Run: headless pygame with SDL's dummy video driver; simulated clock (each Clock.tick advances the game by its frame time, no real sleeping); random seed 0; keys injected as events and as key.get_pressed() state; no mouse input.
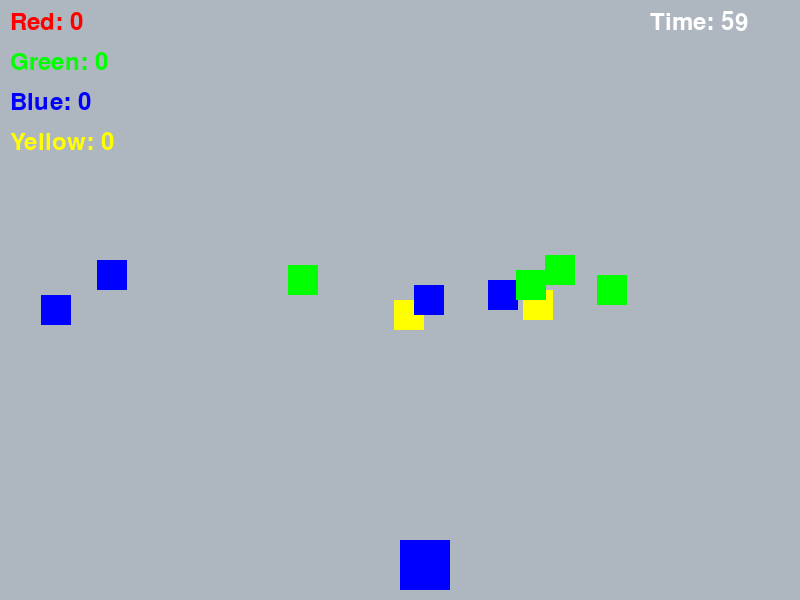
Frame 1 of 4 · flips 1–60 · no input
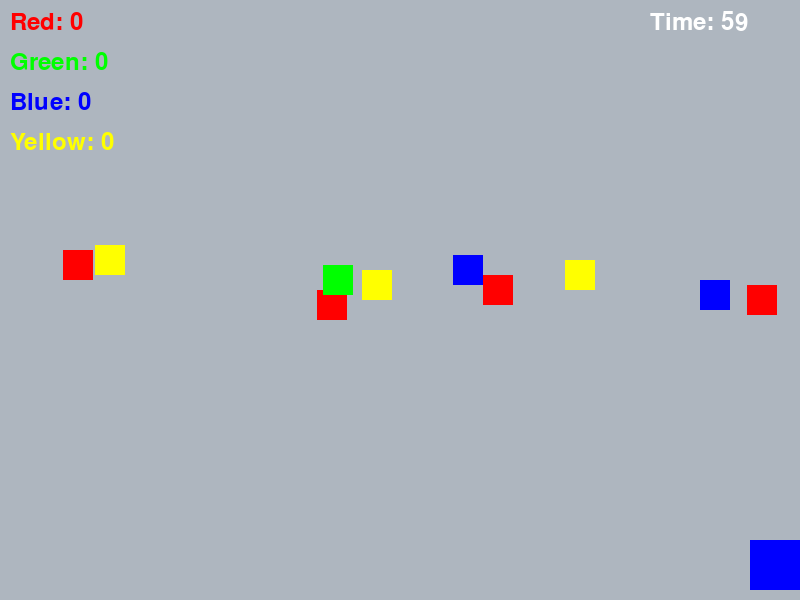
Frame 2 of 4 · flips 61–180 · tapped SPACE, RETURN · held RIGHT (→), D
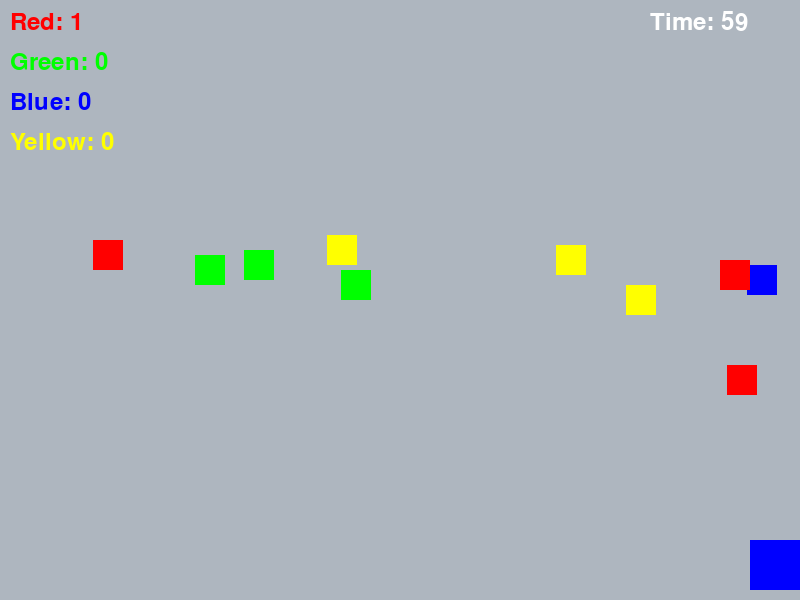
Frame 3 of 4 · flips 181–300 · held DOWN (↓), S
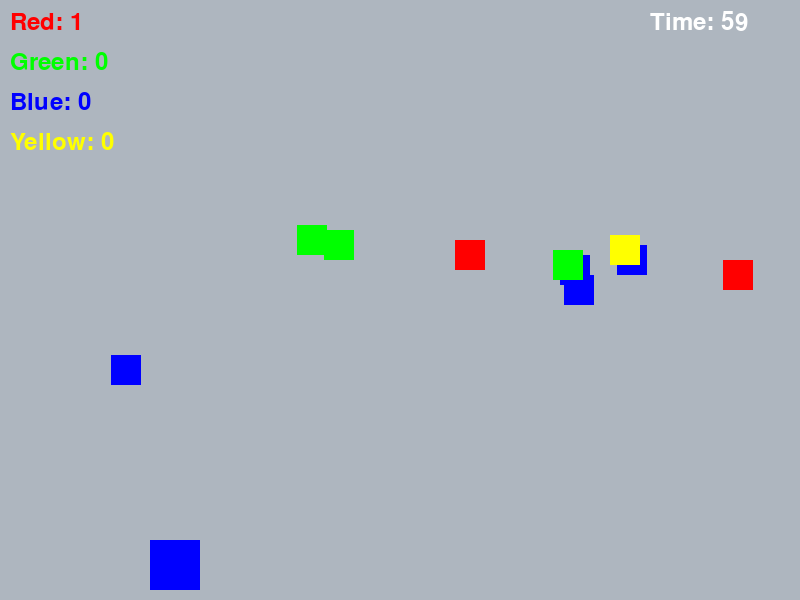
Frame 4 of 4 · flips 301–420 · held LEFT (←), A, UP (↑), W

The pygame program that drew these frames:

import pygame
import random
import time

# Initialize pygame
pygame.init()

# Screen dimensions
WIDTH, HEIGHT = 800, 600
screen = pygame.display.set_mode((WIDTH, HEIGHT))
pygame.display.set_caption('Star Collector')

# Colors
WHITE = (255, 255, 255)
BLACK = (0, 0, 0)
LIGHT_GRAY = (174, 182, 191)  # New background color
GREEN = (0, 255, 0)
RED = (255, 0, 0)
BLUE = (0, 0, 255)
YELLOW = (255, 255, 0)

# Set up font
font = pygame.font.Font(None, 36)

# Set up player
player_size = 50
player_color = BLUE
player_pos = [WIDTH // 2, HEIGHT - player_size - 10]

# Set up balls
ball_size = 30
colors = [(RED, 'Red'), (GREEN, 'Green'), (BLUE, 'Blue'), (YELLOW, 'Yellow')]

# Game variables
clock = pygame.time.Clock()
speed = 5
game_duration = 60  # 1 minute
start_time = time.time()

# Ball collection counts
color_counts = {"Red": 0, "Green": 0, "Blue": 0, "Yellow": 0}
ball_list = []

# Function to drop balls
def drop_balls(ball_list):
    if len(ball_list) < 10:
        x_pos = random.randint(0, WIDTH - ball_size)
        y_pos = 0
        color = random.choice(colors)
        ball_list.append([x_pos, y_pos, color])

# Update ball positions
def update_ball_positions(ball_list):
    for idx, ball_pos in enumerate(ball_list):
        if ball_pos[1] >= 0 and ball_pos[1] < HEIGHT:
            ball_pos[1] += speed
        else:
            ball_list.pop(idx)  # Remove ball when it hits the ground without points

# Detect collision
def detect_collision(player_pos, ball_pos):
    p_x = player_pos[0]
    p_y = player_pos[1]

    b_x = ball_pos[0]
    b_y = ball_pos[1]

    if (b_x >= p_x and b_x < (p_x + player_size)) or (p_x >= b_x and p_x < (b_x + ball_size)):
        if (b_y >= p_y and b_y < (p_y + player_size)) or (p_y >= b_y and p_y < (b_y + ball_size)):
            return True
    return False

# Draw text
def draw_text(text, color, position):
    label = font.render(text, True, color)
    screen.blit(label, position)

# Main game loop
game_over = False
while not game_over:
    for event in pygame.event.get():
        if event.type == pygame.QUIT:
            game_over = True

    keys = pygame.key.get_pressed()

    if keys[pygame.K_LEFT] and player_pos[0] > 0:
        player_pos[0] -= speed
    if keys[pygame.K_RIGHT] and player_pos[0] < WIDTH - player_size:
        player_pos[0] += speed

    screen.fill(LIGHT_GRAY)  # Use the new background color

    drop_balls(ball_list)
    update_ball_positions(ball_list)

    # Draw balls and handle collisions
    for ball_pos in ball_list:
        color, color_name = ball_pos[2]
        pygame.draw.rect(screen, color, (ball_pos[0], ball_pos[1], ball_size, ball_size))
        if detect_collision(player_pos, ball_pos):
            ball_list.remove(ball_pos)
            color_counts[color_name] += 1  # Increment color count

    pygame.draw.rect(screen, player_color, (player_pos[0], player_pos[1], player_size, player_size))

    # Display score for each color
    draw_text(f'Red: {color_counts["Red"]}', RED, (10, 10))
    draw_text(f'Green: {color_counts["Green"]}', GREEN, (10, 50))
    draw_text(f'Blue: {color_counts["Blue"]}', BLUE, (10, 90))
    draw_text(f'Yellow: {color_counts["Yellow"]}', YELLOW, (10, 130))

    # Countdown timer
    time_left = int(game_duration - (time.time() - start_time))
    draw_text(f'Time: {time_left}', WHITE, (WIDTH - 150, 10))

    if time_left <= 0:
        game_over = True

    pygame.display.update()
    clock.tick(30)

# End of game - reward based on the most collected color
screen.fill(LIGHT_GRAY)  # Keep the background consistent
most_collected_color = max(color_counts, key=color_counts.get)
draw_text(f'Congratulations! You collected the most {most_collected_color} balls!', WHITE, (WIDTH // 6, HEIGHT // 2))
pygame.display.update()

# Pause for 5 seconds to show the reward
time.sleep(5)

# Quit game
pygame.quit()
